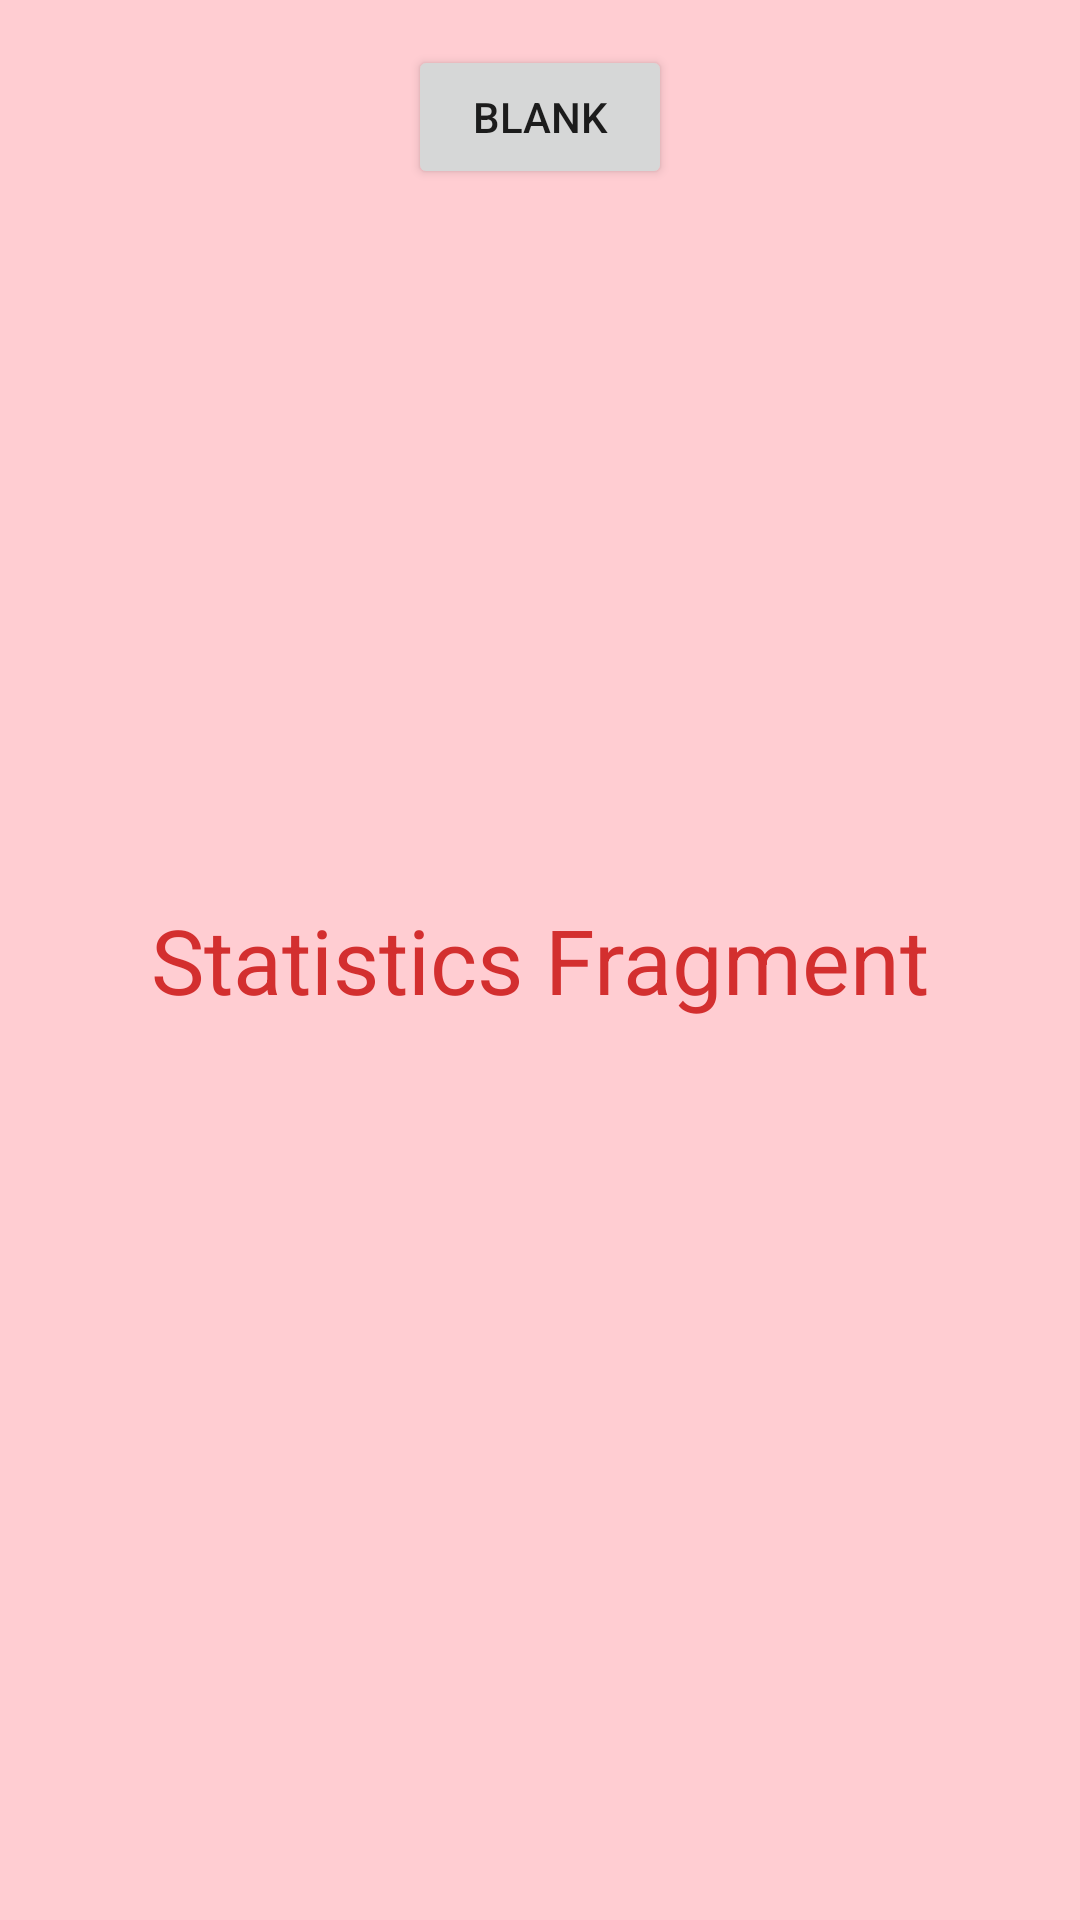

Here is an Android app screen rendered from its layout file. Give the layout XML and the strings, colors and styles it references.
<!-- AndroidManifest.xml: application theme Theme.Gym7 -->
<!-- res/layout/fragment_statistics.xml -->
<?xml version="1.0" encoding="utf-8"?>
<androidx.constraintlayout.widget.ConstraintLayout xmlns:android="http://schemas.android.com/apk/res/android"
    xmlns:tools="http://schemas.android.com/tools"
    android:layout_width="match_parent"
    android:layout_height="match_parent"
    xmlns:app="http://schemas.android.com/apk/res-auto"
    android:background="@color/red_100"
    tools:context=".StatisticsFragment">

    <TextView
        android:id="@+id/textView3"
        android:layout_width="match_parent"
        android:layout_height="match_parent"
        android:gravity="center"
        android:text="Statistics Fragment"
        android:textColor="@color/red_700"
        android:textSize="30sp" />

    <Button
        android:id="@+id/btnGoToBlank"
        android:layout_width="wrap_content"
        android:layout_height="wrap_content"
        android:layout_margin="15dp"
        android:text="Blank"
        app:layout_constraintEnd_toEndOf="parent"
        app:layout_constraintStart_toStartOf="parent"
        app:layout_constraintTop_toTopOf="parent"/>

</androidx.constraintlayout.widget.ConstraintLayout>
<!-- resources referenced by this layout -->
<resources>
  <color name="red_100">#FFCDD2</color>
  <color name="red_700">#D32F2F</color>
  <style name="Theme.Gym7" parent="Theme.MaterialComponents.DayNight.DarkActionBar">
          
          <item name="colorPrimary">@color/t1.1</item>
          <item name="colorPrimaryVariant">@color/t1.1</item>
          <item name="colorOnPrimary">@color/white</item>
          
          <item name="colorSecondary">@color/t1.2</item>
          <item name="colorSecondaryVariant">@color/t1.2</item>
          <item name="colorOnSecondary">@color/black</item>
          
          <item name="android:statusBarColor" tools:targetApi="l">?attr/colorPrimaryVariant</item>
          
      </style>
  <color name="t1.1">#004949</color>
  <color name="white">#FFFFFFFF</color>
  <color name="t1.2">#490100</color>
  <color name="black">#FF000000</color>
</resources>
